Run: headless pygame with SDL's dummy video driver; simulated clock (each Clock.tick advances the game by its frame time, no real sleeping); random seed 0; keys injected as events and as key.get_pressed() state; no mouse input.
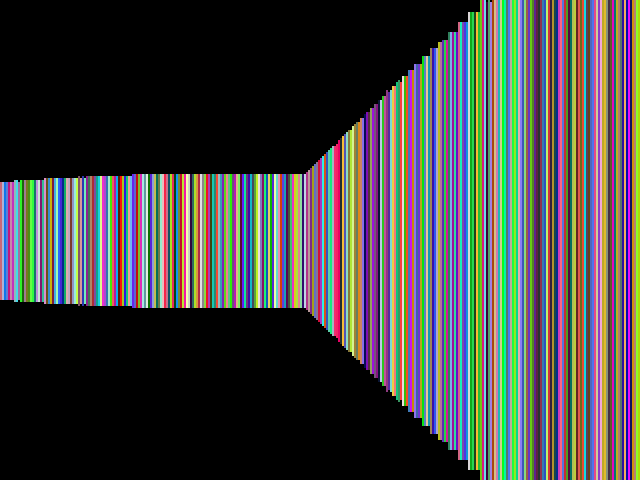
Frame 1 of 4 · flips 1–60 · no input
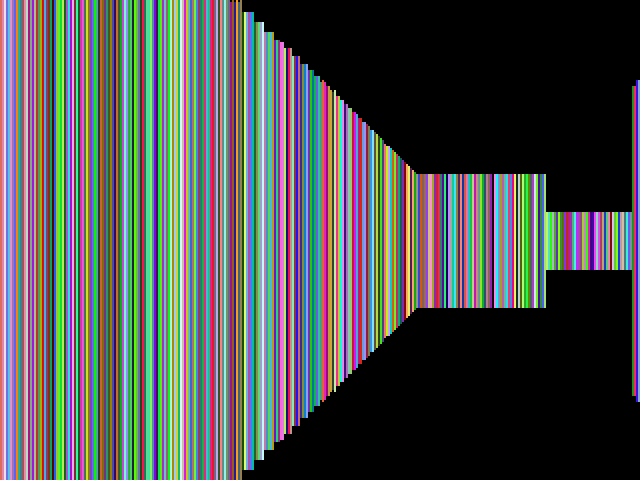
Frame 2 of 4 · flips 61–180 · tapped SPACE, RETURN · held RIGHT (→), D
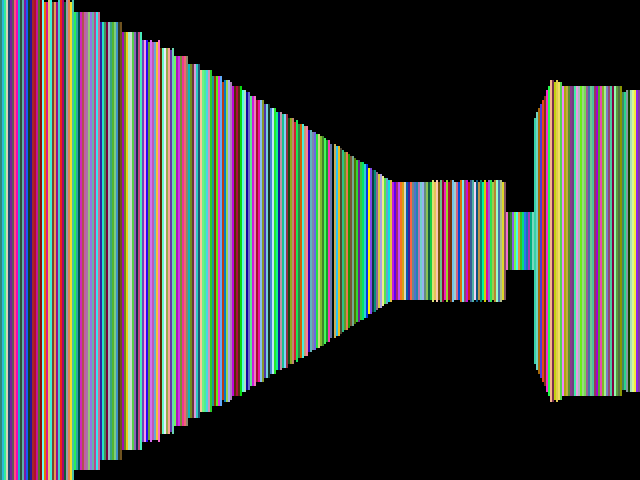
Frame 3 of 4 · flips 181–300 · held DOWN (↓), S
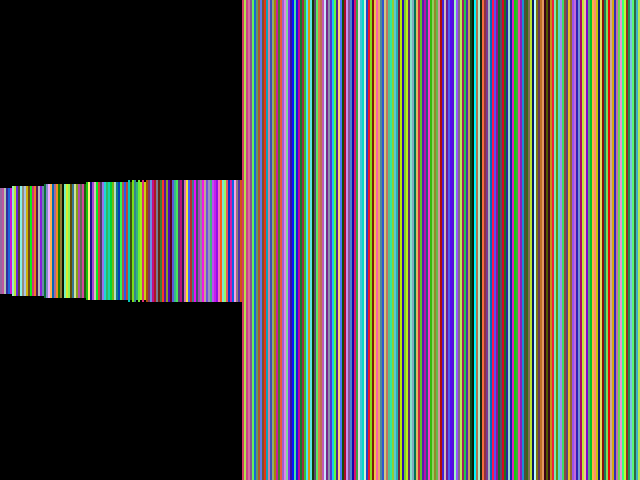
Frame 4 of 4 · flips 301–420 · held LEFT (←), A, UP (↑), W

The pygame program that drew these frames:

import random
import pygame, sys, math
from pygame import Vector2

pygame.init()

screen_size = (640, 480)
screen_half_size = (screen_size[0]/2, screen_size[1]/2)

increment_angle = None
precision = 64

class Player:
    fov = 60
    half_fov = fov/2
    pos = Vector2(2,2)
    angle = 90

    SPEED = 0.1
    ROT_SPEED = 2

    @classmethod
    def update(cls):
        keys = pygame.key.get_pressed()

        angle_vec = Vector2(
            math.cos(math.radians(Player.angle)),
            math.sin(math.radians(Player.angle))
        ).normalize()

        if keys[pygame.K_UP]:
            dest = Player.pos + angle_vec * Player.SPEED
            if map[int(dest.y)][int(dest.x)] == 0:
                Player.pos = dest
        if keys[pygame.K_DOWN]:
            dest = Player.pos - angle_vec * Player.SPEED
            if map[int(dest.y)][int(dest.x)] == 0:
                    Player.pos = dest
        if keys[pygame.K_LEFT]:
            Player.angle -= Player.ROT_SPEED
        if keys[pygame.K_RIGHT]:
            Player.angle += Player.ROT_SPEED



screen_size = (320, 240)
screen_half_size = (screen_size[0]/2, screen_size[1]/2)

increment_angle = Player.fov / screen_size[1]
precision = 10

map = [
    [1,1,1,1,1,1,1,1,1,1,1,1,1,1,1,1,1,1,1],
    [1,0,0,0,0,0,0,0,0,1,0,0,0,0,0,0,0,0,1],
    [1,0,0,0,0,0,0,0,0,1,0,0,0,0,0,0,0,0,1],
    [1,0,0,0,1,0,0,0,0,0,0,0,0,0,0,0,0,0,1],
    [1,0,0,0,0,0,0,0,0,0,0,0,0,0,0,0,0,0,1],
    [1,0,0,0,0,0,0,0,0,0,0,0,0,0,0,0,0,0,1],
    [1,0,0,0,0,0,0,0,0,0,0,0,0,0,0,0,0,0,1],
    [1,0,0,0,0,0,0,0,0,1,0,0,0,0,0,0,0,0,1],
    [1,0,0,0,0,0,0,0,0,1,0,0,0,0,0,0,0,0,1],
    [1,1,1,1,1,1,1,1,1,1,1,1,1,1,1,1,1,1,1]
]

raycast_surface = pygame.surface.Surface(screen_size)
physical_screen = pygame.display.set_mode((640, 480))

def raycasting():
    rayAngle = Player.angle - Player.half_fov
    for x in range(0, screen_size[0]):
        ray = Player.pos.copy()

        # Ray path incrementers
        rayIncrement = Vector2(math.cos(math.radians(rayAngle)) / precision,
                         math.sin(math.radians(rayAngle)) / precision)
        
        # Wall finder
        wall = 0;
        while(wall == 0):
            ray += rayIncrement
            wall = map[math.floor(ray.y)][math.floor(ray.x)]

        # Pythagoras theorem
        distance = math.sqrt(math.pow(Player.pos.x - ray.x, 2) + math.pow(Player.pos.y - ray.y, 2))

        # Fish eye fix
        #distance = distance * math.cos(math.radians(rayAngle - Player.angle));

        # Wall height
        wallHeight = math.floor(screen_size[1] / distance)

        # Draw
        pygame.draw.line(raycast_surface, (random.randrange(255), random.randrange(255), random.randrange(255)), (x, screen_half_size[1] - wallHeight), (x, screen_half_size[1] + wallHeight))

        # Increment
        rayAngle += increment_angle

while True:
    for event in pygame.event.get():
        if event.type == pygame.QUIT:
            sys.exit()

    Player.update()

    raycast_surface.fill((0,0,0))
    raycasting()

    physical_screen.blit(pygame.transform.scale(raycast_surface, (640, 480)), (0, 0))
    
    pygame.display.flip()
